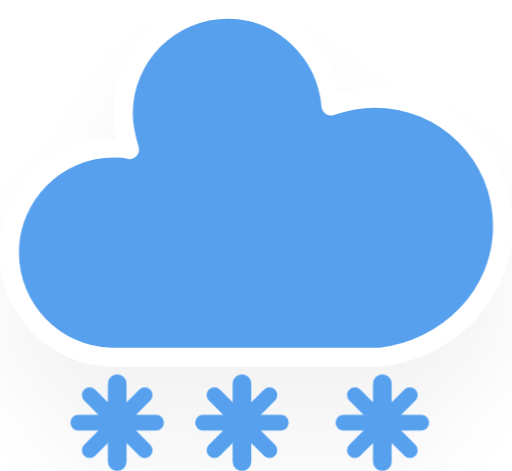
t = 0.00 s
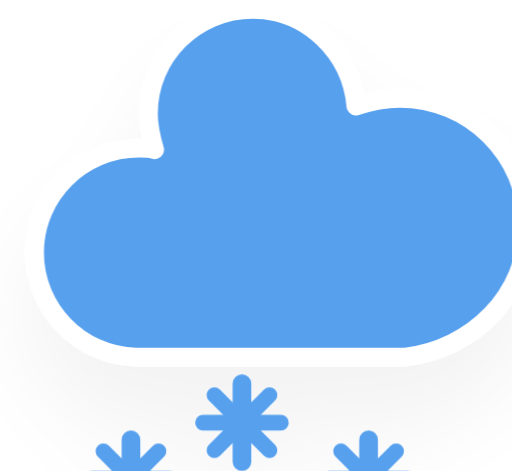
t = 1.20 s
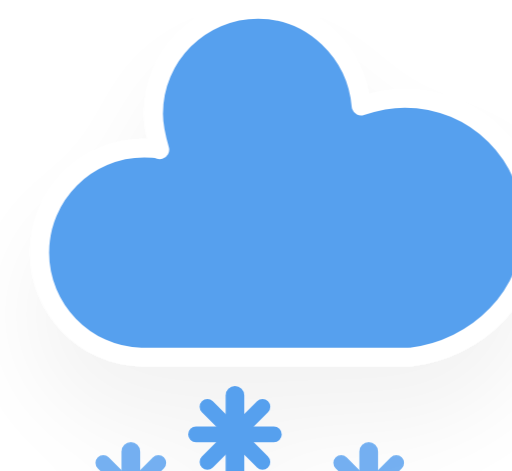
t = 1.45 s
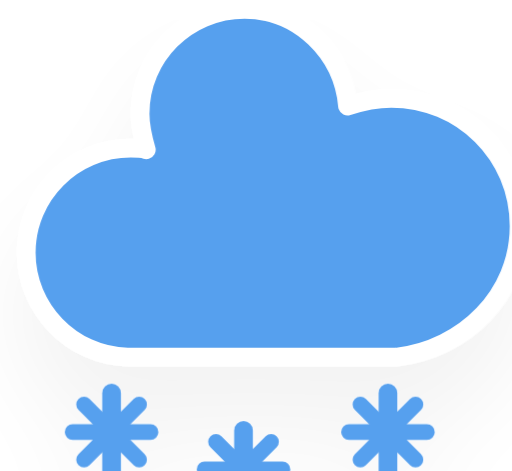
t = 2.20 s
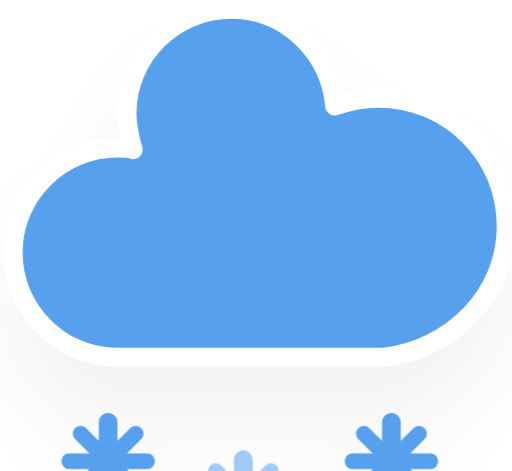
t = 2.83 s
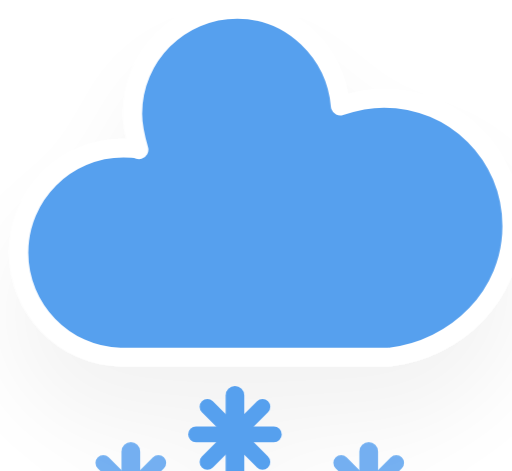
t = 3.45 s

The animated SVG that drew these frames (rendered in a browser with its animation timeline set to each time). Animation: 3 CSS @keyframes rules; one cycle of 4.20 s, repeats indefinitely.

<svg version="1.1" xmlns="http://www.w3.org/2000/svg" xmlns:xlink="http://www.w3.org/1999/xlink" viewBox="15.5 19.9 32.8 30.2">     <defs>         <filter id="blur" width="200%" height="200%">             <feGaussianBlur in="SourceAlpha" stdDeviation="3"></feGaussianBlur>             <feOffset dx="0" dy="4" result="offsetblur"></feOffset>             <feComponentTransfer>                 <feFuncA type="linear" slope="0.05"></feFuncA>             </feComponentTransfer>             <feMerge>                  <feMergeNode></feMergeNode>                 <feMergeNode in="SourceGraphic"></feMergeNode>              </feMerge>         </filter>         <style type="text/css"> /* ** CLOUDS */ @keyframes am-weather-cloud-2 {   0% {     -webkit-transform: translate(0px,0px);        -moz-transform: translate(0px,0px);         -ms-transform: translate(0px,0px);             transform: translate(0px,0px);   }    50% {     -webkit-transform: translate(2px,0px);        -moz-transform: translate(2px,0px);         -ms-transform: translate(2px,0px);             transform: translate(2px,0px);   }    100% {     -webkit-transform: translate(0px,0px);        -moz-transform: translate(0px,0px);         -ms-transform: translate(0px,0px);             transform: translate(0px,0px);   } }  .am-weather-cloud-2 {   -webkit-animation-name: am-weather-cloud-2;      -moz-animation-name: am-weather-cloud-2;           animation-name: am-weather-cloud-2;   -webkit-animation-duration: 3s;      -moz-animation-duration: 3s;           animation-duration: 3s;   -webkit-animation-timing-function: linear;      -moz-animation-timing-function: linear;           animation-timing-function: linear;   -webkit-animation-iteration-count: infinite;      -moz-animation-iteration-count: infinite;           animation-iteration-count: infinite; }  /* ** SNOW */ @keyframes am-weather-snow {   0% {     -webkit-transform: translateX(0) translateY(0);        -moz-transform: translateX(0) translateY(0);         -ms-transform: translateX(0) translateY(0);             transform: translateX(0) translateY(0);   }    33.33% {     -webkit-transform: translateX(-1.2px) translateY(2px);        -moz-transform: translateX(-1.2px) translateY(2px);         -ms-transform: translateX(-1.2px) translateY(2px);             transform: translateX(-1.2px) translateY(2px);   }    66.66% {     -webkit-transform: translateX(1.4px) translateY(4px);        -moz-transform: translateX(1.4px) translateY(4px);         -ms-transform: translateX(1.4px) translateY(4px);             transform: translateX(1.4px) translateY(4px);     opacity: 1;   }    100% {     -webkit-transform: translateX(-1.6px) translateY(6px);        -moz-transform: translateX(-1.6px) translateY(6px);         -ms-transform: translateX(-1.6px) translateY(6px);             transform: translateX(-1.6px) translateY(6px);     opacity: 0;   } }  @keyframes am-weather-snow-reverse {   0% {     -webkit-transform: translateX(0) translateY(0);        -moz-transform: translateX(0) translateY(0);         -ms-transform: translateX(0) translateY(0);             transform: translateX(0) translateY(0);   }    33.33% {     -webkit-transform: translateX(1.2px) translateY(2px);        -moz-transform: translateX(1.2px) translateY(2px);         -ms-transform: translateX(1.2px) translateY(2px);             transform: translateX(1.2px) translateY(2px);   }    66.66% {     -webkit-transform: translateX(-1.4px) translateY(4px);        -moz-transform: translateX(-1.4px) translateY(4px);         -ms-transform: translateX(-1.4px) translateY(4px);             transform: translateX(-1.4px) translateY(4px);     opacity: 1;   }    100% {     -webkit-transform: translateX(1.6px) translateY(6px);        -moz-transform: translateX(1.6px) translateY(6px);         -ms-transform: translateX(1.6px) translateY(6px);             transform: translateX(1.6px) translateY(6px);     opacity: 0;   } }  .am-weather-snow-1 {   -webkit-animation-name: am-weather-snow;      -moz-animation-name: am-weather-snow;       -ms-animation-name: am-weather-snow;           animation-name: am-weather-snow;   -webkit-animation-duration: 2s;      -moz-animation-duration: 2s;       -ms-animation-duration: 2s;           animation-duration: 2s;   -webkit-animation-timing-function: linear;      -moz-animation-timing-function: linear;       -ms-animation-timing-function: linear;           animation-timing-function: linear;   -webkit-animation-iteration-count: infinite;      -moz-animation-iteration-count: infinite;       -ms-animation-iteration-count: infinite;           animation-iteration-count: infinite; }  .am-weather-snow-2 {   -webkit-animation-name: am-weather-snow;      -moz-animation-name: am-weather-snow;       -ms-animation-name: am-weather-snow;           animation-name: am-weather-snow;   -webkit-animation-delay: 1.2s;      -moz-animation-delay: 1.2s;       -ms-animation-delay: 1.2s;           animation-delay: 1.2s;   -webkit-animation-duration: 2s;      -moz-animation-duration: 2s;       -ms-animation-duration: 2s;           animation-duration: 2s;   -webkit-animation-timing-function: linear;      -moz-animation-timing-function: linear;       -ms-animation-timing-function: linear;           animation-timing-function: linear;   -webkit-animation-iteration-count: infinite;      -moz-animation-iteration-count: infinite;       -ms-animation-iteration-count: infinite;           animation-iteration-count: infinite; }  .am-weather-snow-3 {   -webkit-animation-name: am-weather-snow-reverse;      -moz-animation-name: am-weather-snow-reverse;       -ms-animation-name: am-weather-snow-reverse;           animation-name: am-weather-snow-reverse;   -webkit-animation-duration: 2s;      -moz-animation-duration: 2s;       -ms-animation-duration: 2s;           animation-duration: 2s;   -webkit-animation-timing-function: linear;      -moz-animation-timing-function: linear;       -ms-animation-timing-function: linear;           animation-timing-function: linear;   -webkit-animation-iteration-count: infinite;      -moz-animation-iteration-count: infinite;       -ms-animation-iteration-count: infinite;           animation-iteration-count: infinite; }          </style>     </defs>     <g filter="url(#blur)" id="snowy-6">         <g transform="translate(20,10)">             <g class="am-weather-cloud-2">                 <path d="M47.7,35.4c0-4.6-3.7-8.2-8.2-8.2c-1,0-1.9,0.2-2.8,0.5c-0.3-3.4-3.1-6.2-6.6-6.2c-3.7,0-6.7,3-6.7,6.7c0,0.8,0.2,1.6,0.4,2.3    c-0.3-0.1-0.7-0.1-1-0.1c-3.7,0-6.7,3-6.7,6.7c0,3.6,2.9,6.6,6.5,6.7l17.2,0C44.2,43.3,47.7,39.8,47.7,35.4z" fill="#57A0EE" stroke="white" stroke-linejoin="round" stroke-width="1.2" transform="translate(-20,-11)"></path>             </g>             <g class="am-weather-snow-1">                 <g transform="translate(3,28)">                     <line fill="none" stroke="#57A0EE" stroke-linecap="round" stroke-width="1.2" transform="translate(0,9), rotate(0)" x1="0" x2="0" y1="-2.5" y2="2.5"></line>                     <line fill="none" stroke="#57A0EE" stroke-linecap="round" stroke-width="1" transform="translate(0,9), rotate(45)" x1="0" x2="0" y1="-2.5" y2="2.5"></line>                     <line fill="none" stroke="#57A0EE" stroke-linecap="round" stroke-width="1" transform="translate(0,9), rotate(90)" x1="0" x2="0" y1="-2.5" y2="2.5"></line>                     <line fill="none" stroke="#57A0EE" stroke-linecap="round" stroke-width="1" transform="translate(0,9), rotate(135)" x1="0" x2="0" y1="-2.5" y2="2.5"></line>                 </g>             </g>             <g class="am-weather-snow-2">                 <g transform="translate(11,28)">                     <line fill="none" stroke="#57A0EE" stroke-linecap="round" stroke-width="1.2" transform="translate(0,9), rotate(0)" x1="0" x2="0" y1="-2.5" y2="2.5"></line>                     <line fill="none" stroke="#57A0EE" stroke-linecap="round" stroke-width="1" transform="translate(0,9), rotate(45)" x1="0" x2="0" y1="-2.5" y2="2.5"></line>                     <line fill="none" stroke="#57A0EE" stroke-linecap="round" stroke-width="1" transform="translate(0,9), rotate(90)" x1="0" x2="0" y1="-2.5" y2="2.5"></line>                     <line fill="none" stroke="#57A0EE" stroke-linecap="round" stroke-width="1" transform="translate(0,9), rotate(135)" x1="0" x2="0" y1="-2.5" y2="2.5"></line>                 </g>             </g>             <g class="am-weather-snow-3">                 <g transform="translate(20,28)">                     <line fill="none" stroke="#57A0EE" stroke-linecap="round" stroke-width="1.2" transform="translate(0,9), rotate(0)" x1="0" x2="0" y1="-2.5" y2="2.5"></line>                     <line fill="none" stroke="#57A0EE" stroke-linecap="round" stroke-width="1" transform="translate(0,9), rotate(45)" x1="0" x2="0" y1="-2.5" y2="2.5"></line>                     <line fill="none" stroke="#57A0EE" stroke-linecap="round" stroke-width="1" transform="translate(0,9), rotate(90)" x1="0" x2="0" y1="-2.5" y2="2.5"></line>                     <line fill="none" stroke="#57A0EE" stroke-linecap="round" stroke-width="1" transform="translate(0,9), rotate(135)" x1="0" x2="0" y1="-2.5" y2="2.5"></line>                 </g>             </g>         </g>     </g> </svg>